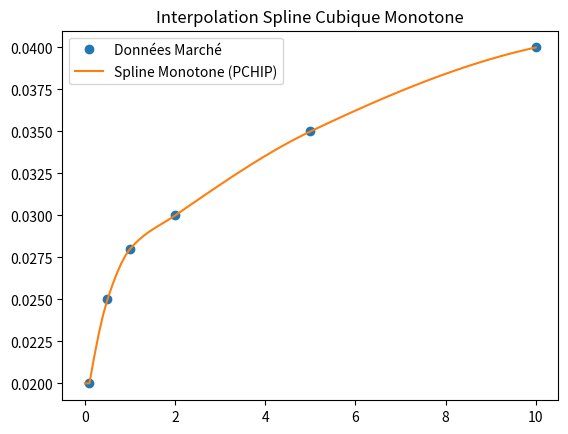

The matplotlib source for this figure:
# Construction et interpolation des courbes
import numpy as np
from scipy.interpolate import PchipInterpolator

class ZeroCouponCurve:
    """
    Classe représentant une courbe de taux Zéro-Coupon.
    Implémente l'interpolation par Spline Cubique Monotone (PCHIP)
    conformément aux spécifications techniques.
    """
    
    def __init__(self, dates_in_years: list, zero_rates: list, curve_name: str = "OIS"):
        """
        Initialise la courbe avec des maturités et des taux zéro-coupon.
        
        :param dates_in_years: Liste des maturités en années (ex: [0.5, 1.0, 2.0])
        :param zero_rates: Liste des taux zéro-coupon correspondants (ex: [0.03, 0.035, ...])
        :param curve_name: Nom de la courbe (ex: "EUR-OIS-ESTR" ou "EUR-IBOR-3M")
        """
        # Tri des données par date pour assurer la cohérence de l'interpolation
        sorted_indices = np.argsort(dates_in_years)
        self.times = np.array(dates_in_years)[sorted_indices]
        self.rates = np.array(zero_rates)[sorted_indices]
        self.name = curve_name
        
        # Initialisation de l'interpolateur Spline Cubique Monotone
        # PCHIP = Piecewise Cubic Hermite Interpolating Polynomial
        self.interpolator = PchipInterpolator(self.times, self.rates)

    def get_zero_rate(self, t: float) -> float:
        """
        Récupère le taux zéro-coupon interpolé à la date t.
        
        :param t: Maturité en années
        :return: Taux zéro-coupon interpolé
        """
        # Gestion des cas limites (extrapolation plate si t < min ou t > max)
        if t <= self.times[0]:
            return self.rates[0]
        if t >= self.times[-1]:
            return self.rates[-1]
            
        return float(self.interpolator(t))

    def get_discount_factor(self, t: float) -> float:
        """
        Calcule le facteur d'actualisation DF(t) = exp(-r * t).
        C'est la méthode principale utilisée par les Pricers.
        
        :param t: Maturité en années
        :return: Facteur d'actualisation
        """
        # Si t=0, le facteur d'actualisation est 1.0
        if t == 0:
            return 1.0
            
        r = self.get_zero_rate(t)
        return np.exp(-r * t)

    def get_forward_rate(self, t1: float, t2: float) -> float:
        """
        Calcule le taux forward implicite entre t1 et t2.
        Utile pour la courbe de projection (IBOR).
        
        :param t1: Date de début
        :param t2: Date de fin
        :return: Taux forward annualisé
        """
        if t1 == t2:
            return self.get_zero_rate(t1)
        
        df1 = self.get_discount_factor(t1)
        df2 = self.get_discount_factor(t2)
        
        # Formule : DF(t2) = DF(t1) * exp(-fwd * (t2-t1))
        # Donc fwd = -ln(DF2/DF1) / (t2-t1)
        dt = t2 - t1
        fwd = -np.log(df2 / df1) / dt
        return fwd

# --- Bloc de test rapide (ne s'exécute que si on lance ce fichier directement) ---
if __name__ == "__main__":
    # Données fictives pour tester
    maturities = [0.1, 0.5, 1.0, 2.0, 5.0, 10.0]
    rates = [0.02, 0.025, 0.028, 0.030, 0.035, 0.040]
    
    # Création de la courbe
    curve = ZeroCouponCurve(maturities, rates, "Test-Curve")
    
    # Test d'interpolation à 1.5 an
    t_test = 1.5
    rate = curve.get_zero_rate(t_test)
    df = curve.get_discount_factor(t_test)
    
    print(f"--- Test de la courbe {curve.name} ---")
    print(f"Taux interpolé à {t_test} ans : {rate:.4%}")
    print(f"Facteur d'actualisation (DF)  : {df:.6f}")
    
    # Vérification graphique (optionnel, si matplotlib est installé)
    try:
        import matplotlib.pyplot as plt
        x_range = np.linspace(0, 10, 100)
        y_range = [curve.get_zero_rate(x) for x in x_range]
        plt.plot(maturities, rates, 'o', label='Données Marché')
        plt.plot(x_range, y_range, '-', label='Spline Monotone (PCHIP)')
        plt.title("Interpolation Spline Cubique Monotone")
        plt.legend()
        plt.show()
    except ImportError:
        print("Matplotlib non installé, pas de graphe généré.")